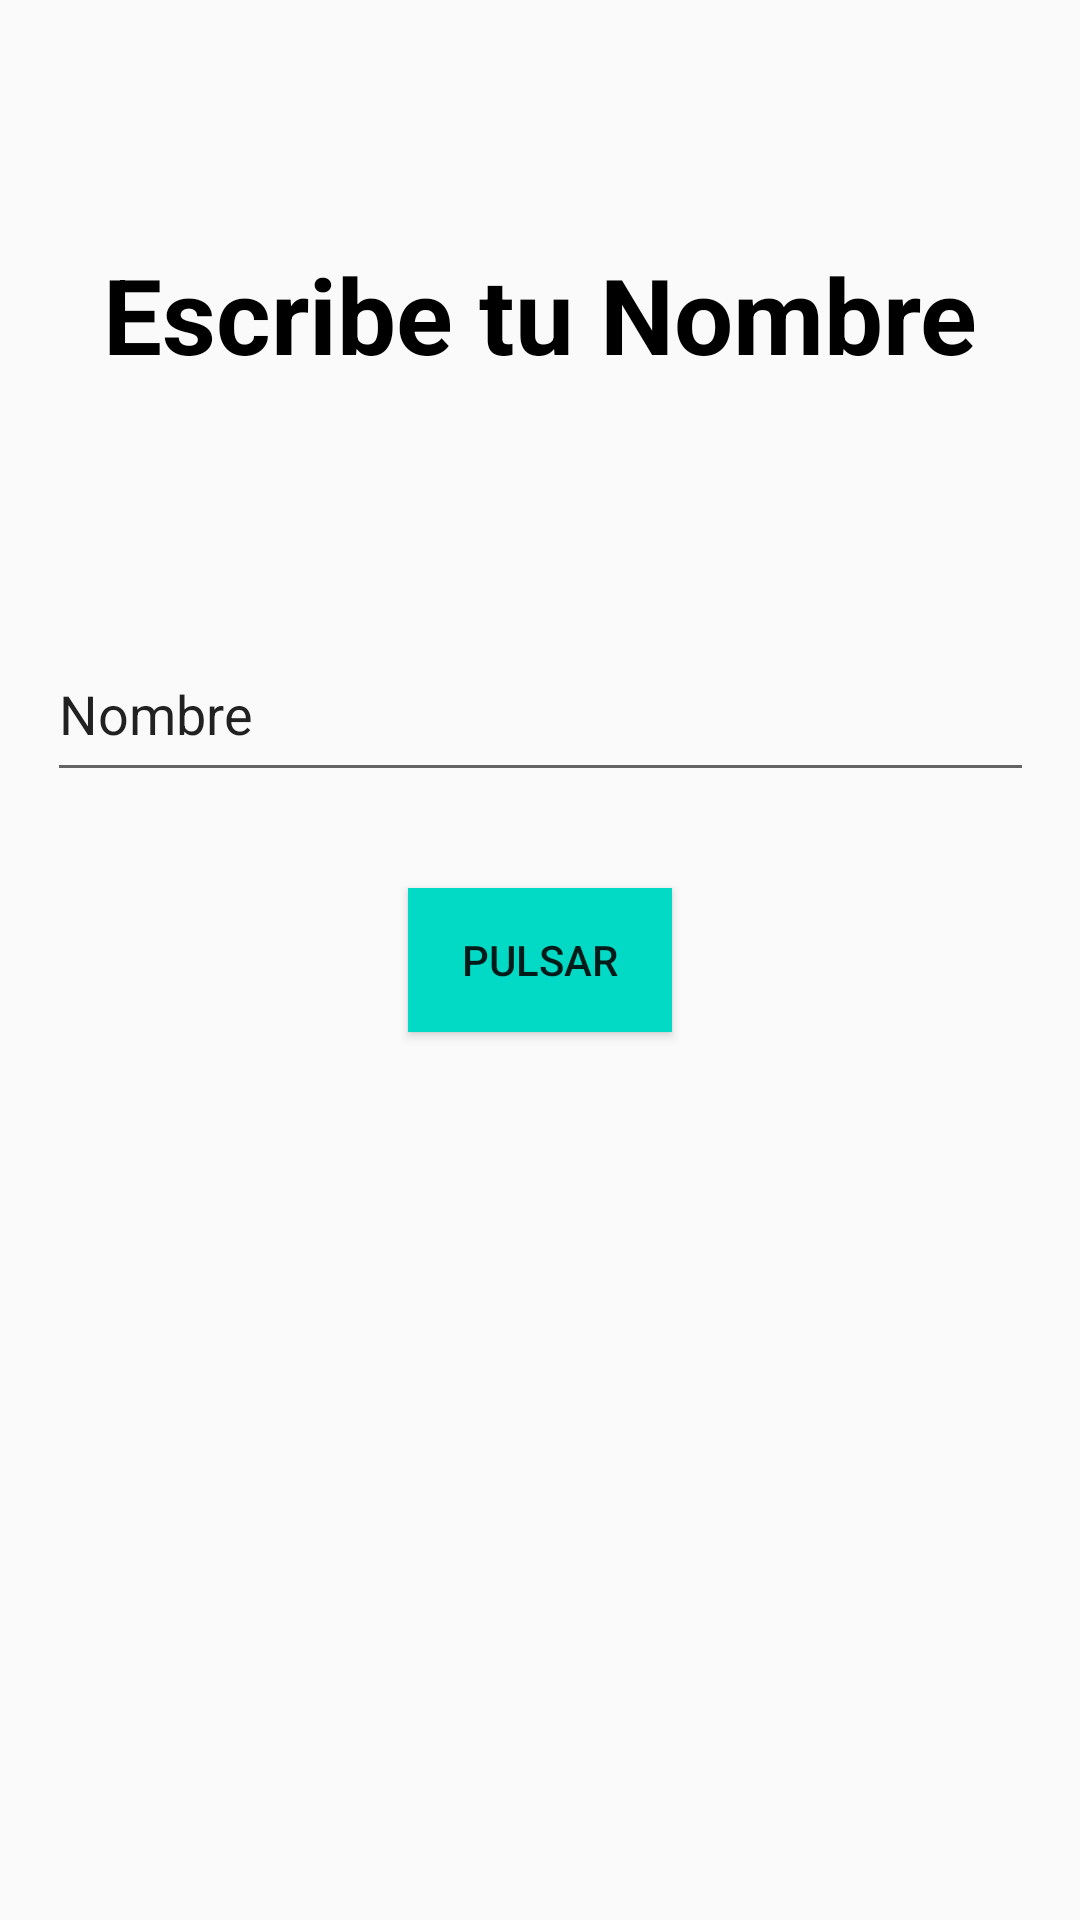

Produce the Android XML layout that renders to this screen, including the resource entries it uses.
<!-- AndroidManifest.xml: activity theme Theme.AppCompat.DayNight -->
<!-- res/layout/activity_ejemplo3.xml -->
<?xml version="1.0" encoding="utf-8"?>
<androidx.constraintlayout.widget.ConstraintLayout xmlns:android="http://schemas.android.com/apk/res/android"
    xmlns:app="http://schemas.android.com/apk/res-auto"
    xmlns:tools="http://schemas.android.com/tools"
    android:id="@+id/main"
    android:layout_width="match_parent"
    android:layout_height="match_parent"
    tools:context=".Tem2App.Ejemplo2Activity">

    <androidx.appcompat.widget.AppCompatEditText
        android:id="@+id/edtName"
        android:layout_width="329dp"
        android:layout_height="55dp"
        android:layout_marginBottom="32dp"
        android:maxLines="1"
        android:singleLine="true"
        android:text="Nombre"
        app:layout_constraintBottom_toTopOf="@+id/btnStart"
        app:layout_constraintEnd_toEndOf="parent"
        app:layout_constraintStart_toStartOf="parent"
        >
    </androidx.appcompat.widget.AppCompatEditText>

    <androidx.appcompat.widget.AppCompatButton
        android:id="@+id/btnStart"
        android:layout_width="wrap_content"
        android:layout_height="wrap_content"
        android:background="@color/teal_200"
        android:text="Pulsar"
        app:layout_constraintBottom_toBottomOf="parent"
        app:layout_constraintEnd_toEndOf="parent"
        app:layout_constraintStart_toStartOf="parent"
        app:layout_constraintTop_toTopOf="parent"
        >
    </androidx.appcompat.widget.AppCompatButton>

    <TextView
        android:id="@+id/tv1"
        android:layout_width="wrap_content"
        android:layout_height="wrap_content"
        android:text="Escribe tu Nombre"
        android:textColor="@color/black"
        android:textSize="35sp"
        android:textStyle="bold"
        app:layout_constraintBottom_toTopOf="@+id/edtName"
        app:layout_constraintEnd_toEndOf="parent"
        app:layout_constraintStart_toStartOf="parent"
        app:layout_constraintTop_toTopOf="parent"
        >

    </TextView>

</androidx.constraintlayout.widget.ConstraintLayout>
<!-- resources referenced by this layout -->
<resources>

  <!-- not gathered from this repository: default colours our renderer supplied (Android Studio template values) -->
  <color name="teal_200">#FF03DAC5</color>
  <color name="black">#FF000000</color>
</resources>
